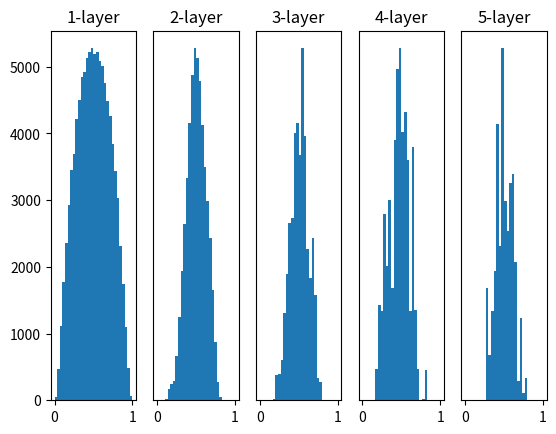

Reproduce this figure in Python.
# coding: utf-8
import numpy as np
import matplotlib.pyplot as plt


def sigmoid(x):
  return 1 / (1 + np.exp(-x))


def ReLU(x):
  return np.maximum(0, x)

def tanh(x):
  return np.tanh(x)

input_data = np.random.randn(1000,100)
node_num = 100
hidden_layer_size = 5
activations = {}

x = input_data

for i in range(hidden_layer_size):
  if i != 0:
    x = activations[i-1]

  # w = np.random.randn(node_num, node_num) * 1
  w = np.random.randn(node_num, node_num) / np.sqrt(node_num)


  a = np.dot(x, w)

  z = sigmoid(a)

  activations[i] = z


for i, a in activations.items():
  plt.subplot(1, len(activations), i+1)
  plt.title(str(i+1) + "-layer")
  if i != 0: plt.yticks([], [])

  plt.hist(a.flatten(), 30, range=(0,1))
plt.show()













